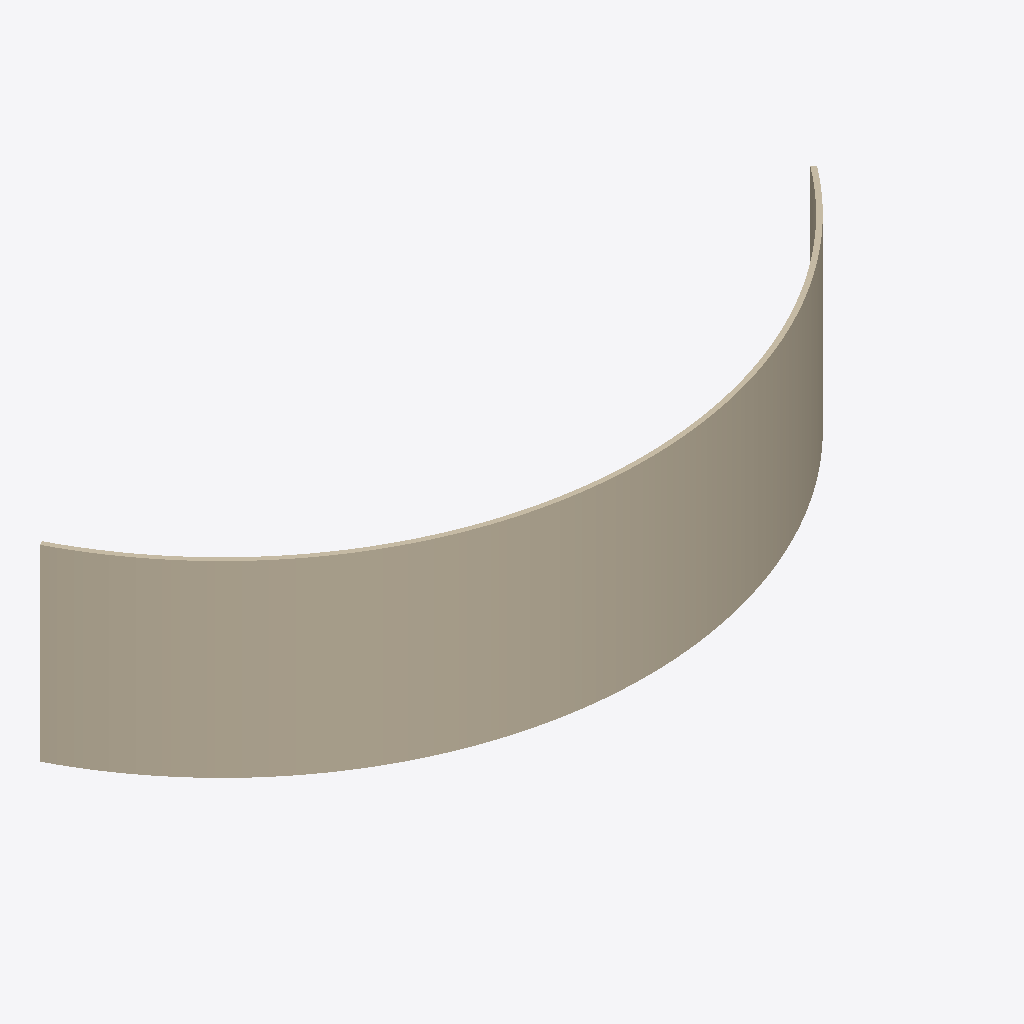
Isometric view of an IFC building model (IFC-SPF (STEP), schema IFC2X3, length unit millimetre), seen from the south-west, elements coloured by IFC class: 2 walls (beige).
Extent 30.5 m × 9.9 m × 8.0 m (x, y, z). Storeys (2): 标高 1 at 0.00 m; 标高 2 at 4.00 m. Elements (2): 2 IfcWallStandardCase.

HEADER;
FILE_DESCRIPTION(('ViewDefinition [CoordinationView]'),'2;1');
FILE_NAME('0001','2016-08-16T15:47:33',(''),(''),'The EXPRESS Data Manager Version 5.01.0100.02.64','20130308_1515(x64) - Exporter 2014.0.2013.0308 -','');
FILE_SCHEMA(('IFC2X3'));
ENDSEC;
DATA;
#79=IFCPROJECT('1sOEN1sYLDYPtSUVzoY8m8',#41,'0001',$,$,'项目名称','项目状态',(#68,#76),#63);
#397=IFCSITE('1sOEN1sYLDYPtSUVzoY8mA',#41,'Default',$,'',#396,$,$,.ELEMENT.,(42,21,30,344238),(-71,-3,-35,-194702),0.0,$,$);
#89=IFCBUILDING('1sOEN1sYLDYPtSUVzoY8m9',#41,'',$,$,#32,$,'',.ELEMENT.,$,$,#85);
#98=IFCBUILDINGSTOREY('1sOEN1sYLDYPtSUV_DTtBF',#41,'标高 1',$,$,#96,$,'标高 1',.ELEMENT.,0.0);
#104=IFCBUILDINGSTOREY('1sOEN1sYLDYPtSUV_DTt5E',#41,'标高 2',$,$,#103,$,'标高 2',.ELEMENT.,4000.0);
#347=IFCWALLSTANDARDCASE('21y4hhRdLDtwMz6Chs_q3v',#41,'基本墙:常规 - 200mm:180695',$,'基本墙:常规 - 200mm:398',#284,#345,'180695');
#181=IFCWALLSTANDARDCASE('32W_YHzbH1zgTsVRkquqo1',#41,'基本墙:常规 - 200mm:180695',$,'基本墙:常规 - 200mm:398',#109,#177,'180695');
ENDSEC;
